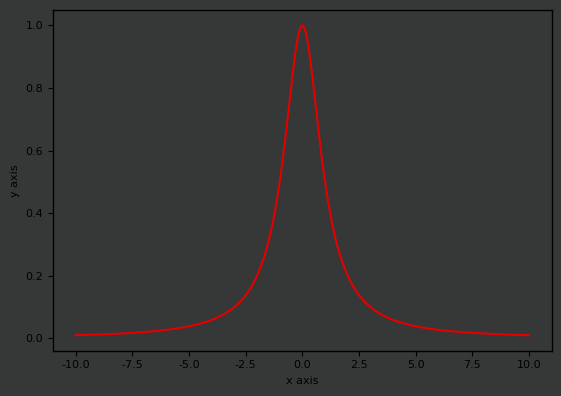

The matplotlib source for this figure: (Note: this script raises an exception after producing the figure.)
# %% imports
import numpy as np
import matplotlib.pyplot as plt
import os

# %% defs
def ggplot_sansserif():
    """
    Set some parameters for ggplot
    Parameters
    ----------
    None
    Returns
    -------
    None
    """
    plt.style.use('ggplot')
    plt.rcParams['font.size'] = 8
    plt.rcParams['font.family'] = 'sans-serif'
    plt.rcParams['font.sans-serif'] = 'DejaVu Sans'
    plt.rcParams['axes.labelsize'] = 8
    plt.rcParams['axes.labelweight'] = 'normal'
    plt.rcParams['xtick.labelsize'] = 8
    plt.rcParams['ytick.labelsize'] = 8
    plt.rcParams['legend.fontsize'] = 8
    plt.rcParams['figure.titlesize'] = 8
    plt.rcParams['lines.color'] = 'white'
    plt.rcParams['text.color'] = 'xkcd:black'
    plt.rcParams['axes.labelcolor'] = 'xkcd:black'
    plt.rcParams['xtick.color'] = 'xkcd:black'
    plt.rcParams['ytick.color'] = 'xkcd:black'
    plt.rcParams['axes.edgecolor'] = 'xkcd:black'
    plt.rcParams['savefig.edgecolor'] = 'xkcd:black'
    plt.rcParams['axes.facecolor'] = 'xkcd:dark gray'
    plt.rcParams['savefig.facecolor'] = 'xkcd:dark gray'
    plt.rcParams['grid.color'] = 'xkcd:dark gray'
    plt.rcParams['grid.linestyle'] = 'none'
    plt.rcParams['axes.titlepad'] = 6


def set_figure(name: str = 'figure',
               xaxis='x axis',
               yaxis='y axis',
               size: float = 4,
               ):
    """
    Set a figure up
    Parameters
    ----------
    name : str
        name of figure
    xaxis : str
       x axis label
    yaxis : str
       y axis label
    size : float

    Returns
    -------
    ax1 : axes._subplots.AxesSubplot
    fig1 : figure.Figure
    """
    ggplot_sansserif()
    fig1 = plt.figure(name, figsize=(size * np.sqrt(2), size))
    ax1 = fig1.add_subplot(111)
    fig1.patch.set_facecolor('xkcd:dark grey')
    ax1.set_xlabel(xaxis)
    ax1.set_ylabel(yaxis)
    return ax1, fig1


def PPT_save_plot(fig, ax, name, dpi=600):
    # Set plot colours
    plt.rcParams['text.color'] = 'xkcd:black'
    plt.rcParams['savefig.facecolor'] = ((1.0, 1.0, 1.0, 0.0))
    ax.patch.set_facecolor((1.0, 1.0, 1.0, 0.0))
    ax.xaxis.label.set_color('xkcd:black')
    ax.yaxis.label.set_color('xkcd:black')
    ax.tick_params(axis='x', colors='xkcd:black')
    ax.tick_params(axis='y', colors='xkcd:black')
    ax.legend(
        fancybox=True,
        facecolor=(1.0, 1.0, 1.0, 1.0),
        labelcolor='black',
        loc='upper left',
        framealpha=0)
    ax.get_legend().remove()
    fig.tight_layout()

    # Loop to check for file - appends filename with _# if name already exists
    f_exist = True
    app_no = 0
    while f_exist is True:
        if os.path.exists(name + '.png') is False:
            ax.figure.savefig(name, dpi=dpi)
            f_exist = False
            print('Base exists')
        elif os.path.exists(name + '_' + str(app_no) + '.png') is False:
            ax.figure.savefig(name + '_' + str(app_no), dpi=dpi)
            f_exist = False
            print(' # = ' + str(app_no))
        else:
            app_no = app_no + 1
            print('Base + # exists')


def Lorentzian_1D(x, A, x_c, γ, bkg=0.0):
    """ Just a Lorentzian

    Args:
        x (array): x values
        A (float): peak value
        x_c (float): mean
        bkg (float, optional): y offset. Defaults to 0.

    Returns:
        y (array): y values of Lorentzian curve
    """
    L = (A * γ ** 2) / ((x - x_c)**2 + γ ** 2) + bkg
    return L


# %% Do some stuff
x = np.linspace(-10, 10, 1000)
y = Lorentzian_1D(x,1,0,1)
# %% plot figure
ax2, fig2 = set_figure()
ax2.plot(x,y,
         color='xkcd:red',
        )
plt.tight_layout()
plt.show()
# %% save figure
os.chdir(r"G:\My Drive\Plots")
PPT_save_plot(fig2, ax2, 'Lorentzian.svg')
